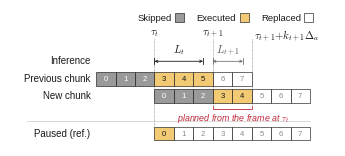

The matplotlib source for this figure: (Note: this script raises an exception after producing the figure.)
"""§4.3 protocol timeline, VLASH idiom. Single column (3.25 in).
Steady state: query t has k_t = 3, query t+1 has k_{t+1} = 2, chunk H = 8, Delta_a = 50 ms."""
import matplotlib
matplotlib.use("Agg")
import matplotlib.pyplot as plt
from matplotlib.patches import Rectangle

plt.rcParams.update({"font.family": "Liberation Sans", "font.size": 7, "mathtext.fontset": "cm",
                     "text.color": "#1A1A1A", "pdf.fonttype": 42})
INK, MID = "#1A1A1A", "#5A5A5A"
EXE, SKIP, REP = "#F1CA73", "#9A9A9A", "#FFFFFF"     # executed = action amber (Fig. 3 token fill); skipped = grey
RED = "#C0263A"

W, H = 234.0, 98.0          # points
fig = plt.figure(figsize=(W / 72, H / 72), dpi=300)
ax = fig.add_axes([0, 0, 1, 1]); ax.set_xlim(0, W); ax.set_ylim(H, 0); ax.axis("off")

c, ch, x0 = 14.0, 10.0, 104.0          # cell width, cell height, x of tau_t
H_CH, KT, KT1 = 8, 3, 2
X = lambda j: x0 + j * c               # j in control periods relative to tau_t
yP, yN = 45.0, 57.0                    # previous / new chunk rows

def cell(j, y, kind, label):
    fc = {"exe": EXE, "skip": SKIP, "rep": REP}[kind]
    ax.add_patch(Rectangle((X(j), y), c, ch, fc=fc, ec=INK, lw=.45, zorder=2))
    ax.text(X(j) + c / 2, y + ch / 2 + .3, label, ha="center", va="center", fontsize=5.6,
            color="#FFFFFF" if kind == "skip" else (INK if kind == "exe" else "#8A8A8A"), zorder=3)

# previous chunk: issued at tau_t - k_t*Delta, skipped 0..2, executed 3..5 until tau_{t+1}, rest replaced
for i in range(H_CH):
    j = i - KT
    cell(j, yP, "skip" if i < KT else ("exe" if i < 2 * KT else "rep"), str(i))
# new chunk: issued at tau_t, skipped 0..k_t-1, executed k_t..k_t+k_{t+1}-1, rest replaced
for i in range(H_CH):
    cell(i, yN, "skip" if i < KT else ("exe" if i < KT + KT1 else "rep"), str(i))

ax.text(X(-3) - 4, yP + ch / 2, "Previous chunk", ha="right", va="center", fontsize=7)
ax.text(X(-3) - 4, yN + ch / 2, "New chunk", ha="right", va="center", fontsize=7)

# guide lines at tau_t, tau_{t+1}, tau_{t+1}+k_{t+1}Delta
for j in (0, KT, KT + KT1):
    ax.plot([X(j), X(j)], [21, yN + ch + 1.5], color=MID, lw=.4, ls=(0, (1.2, 1.2)), zorder=1)

# inference intervals (dimension lines with end ticks)
def dim(xa, xb, y, label, color, lw=.6):
    ax.annotate("", xy=(xb, y), xytext=(xa, y), arrowprops=dict(arrowstyle="<->,head_length=.25,head_width=.12",
                lw=lw, color=color, shrinkA=0, shrinkB=0))
    for xx in (xa, xb):
        ax.plot([xx, xx], [y - 2.2, y + 2.2], color=color, lw=lw)
    ax.text((xa + xb) / 2, y - 3.2, label, ha="center", va="bottom", fontsize=7.8, color=color)
dim(X(0), X(0) + 2.5 * c, 37, r"$L_t$", INK)
dim(X(KT), X(KT) + 1.55 * c, 37, r"$L_{t+1}$", MID, lw=.5)
ax.text(X(-3) - 4, 37, "Inference", ha="right", va="center", fontsize=7)

# key point: actions of query t act on an observation that is k_t .. k_t+k_{t+1} periods old
yb = yN + ch + 2.2
xa, xb = X(KT), X(KT + KT1)
ax.plot([xa, xa, xb, xb], [yb, yb + 2.2, yb + 2.2, yb], color=RED, lw=.6)
ax.text((xa + xb) / 2 + 1, yb + 4.0, r"planned from the frame at $\tau_t$",
        ha="center", va="top", fontsize=6.4, color=RED, style="italic")

# paused reference row (same physics-time axis, starts at tau_t)
yR = 84.0
ax.plot([X(-3) - 50, X(8)], [80.0, 80.0], color="#BBBBBB", lw=.4)
ax.text(X(-3) - 4, yR + ch / 2, "Paused (ref.)", ha="right", va="center", fontsize=7)
for i in range(H_CH):
    cell(i, yR, "exe" if i == 0 else "rep", str(i))
ax.plot([X(0), X(0)], [yN + ch + 1.5, yR], color=MID, lw=.4, ls=(0, (1.2, 1.2)), zorder=1)

# time labels under the guide lines
ty = 13.0
for j, m, w, ha, dx in ((0, r"$\tau_t$", "capture", "center", 0), (KT, r"$\tau_{t+1}$", "handover", "center", 0),
                        (KT + KT1, r"$\tau_{t+1}{+}k_{t+1}\Delta_a$", "next handover", "left", 1.5)):
    ax.text(X(j) + dx, ty, m, ha=ha, va="top", fontsize=7.8)

# legend (VLASH: small swatches in one line at the top)
lx, ly = 92.0, 5.5                       # VLASH order: label, then swatch
for lab, fc, wd in (("Skipped", SKIP, 25.5), ("Executed", EXE, 29.5), ("Replaced", REP, 29.5)):
    ax.text(lx, ly + .3, lab, va="center", ha="left", fontsize=6.8)
    ax.add_patch(Rectangle((lx + wd + 1.5, ly - 3.2), 6.4, 6.4, fc=fc, ec=INK, lw=.45))
    lx += wd + 1.5 + 6.4 + 9

fig.savefig("/home/claude/fig_protocol_v7B.png", dpi=300)
fig.savefig("/home/claude/fig_protocol_v7B.pdf")
print("ok")
